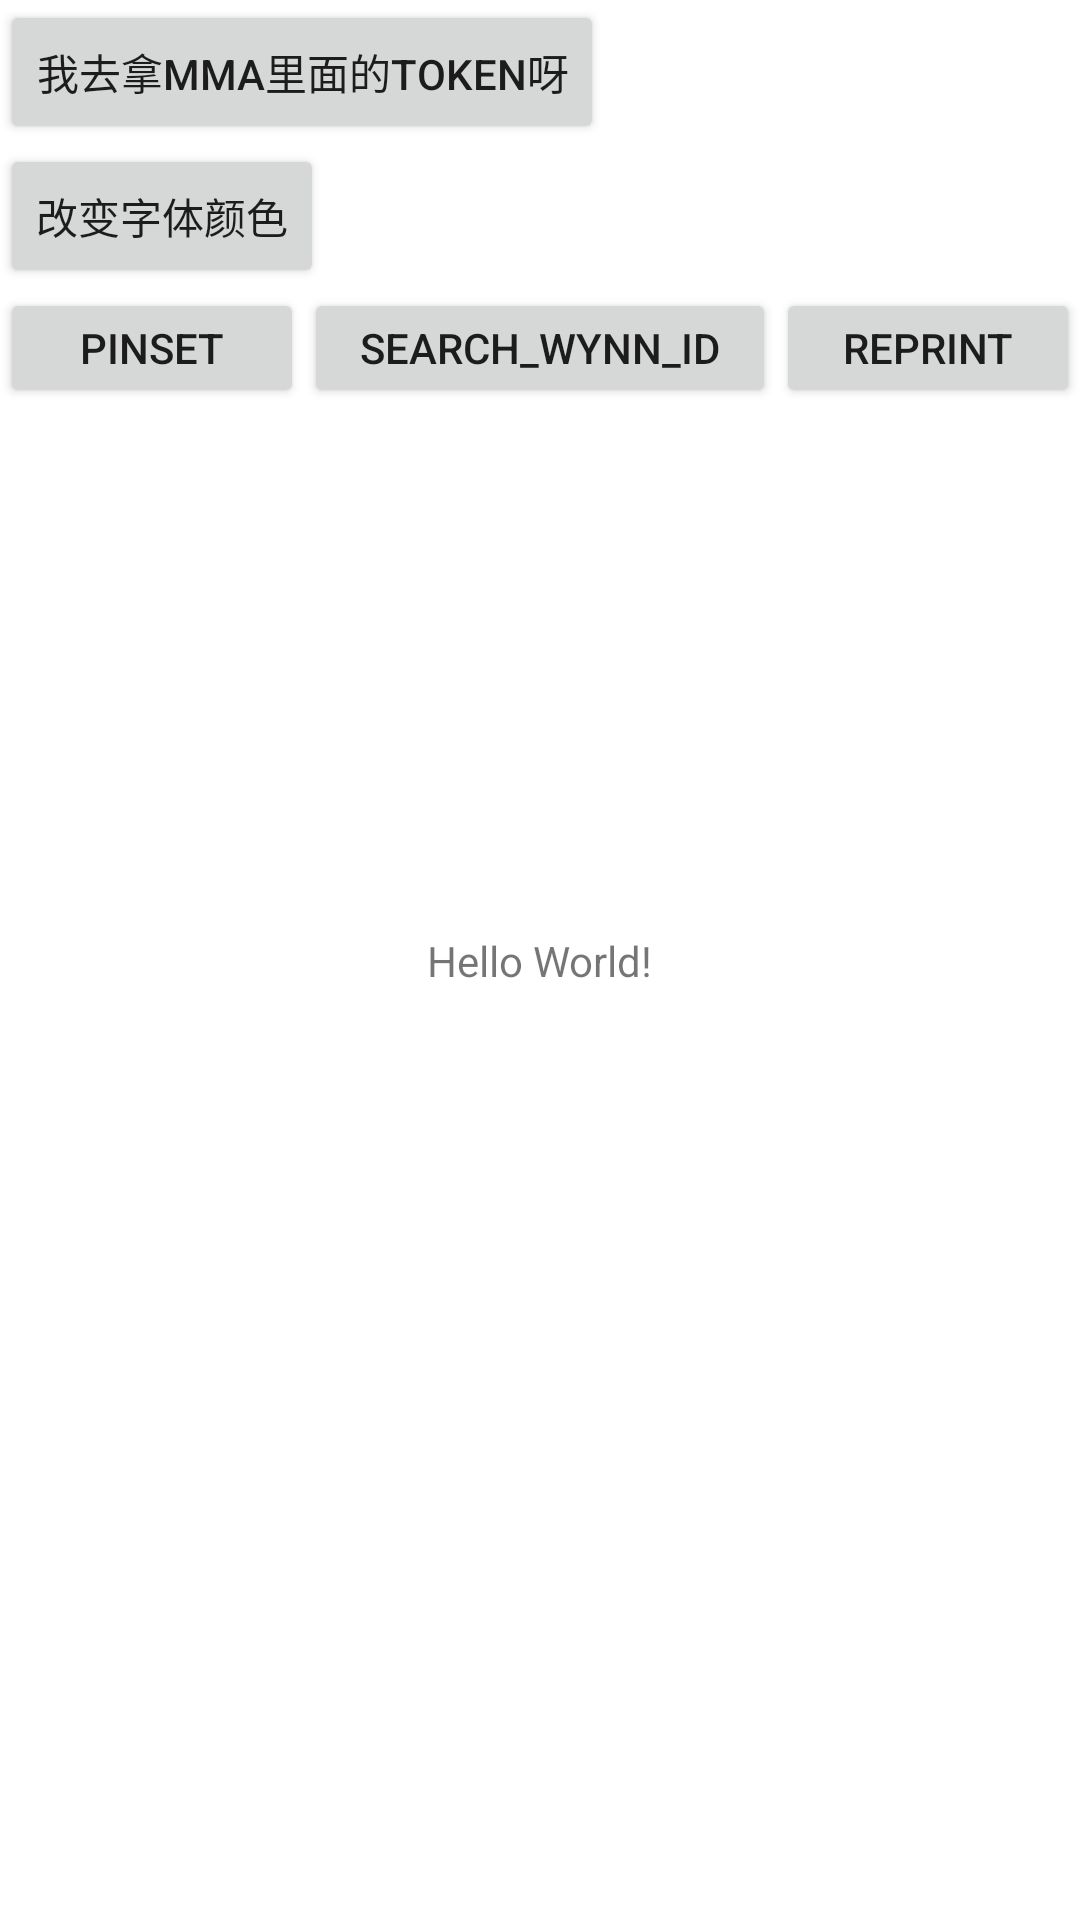

Reconstruct the res/layout file that produces this screen, plus the resources it refers to.
<!-- AndroidManifest.xml: fallback theme Theme.MaterialComponents.DayNight.NoActionBar -->
<!-- res/layout/activity_main.xml -->
<?xml version="1.0" encoding="utf-8"?>
<android.support.constraint.ConstraintLayout xmlns:android="http://schemas.android.com/apk/res/android"
    xmlns:app="http://schemas.android.com/apk/res-auto"
    xmlns:tools="http://schemas.android.com/tools"
    android:layout_width="match_parent"
    android:layout_height="match_parent"
    tools:context=".MainActivity">
    <Button android:layout_width="wrap_content"
        android:layout_height="wrap_content"
        android:id="@+id/button1"
        android:text="我去拿mma里面的token呀"
        app:layout_constraintTop_toTopOf="parent"
        app:layout_constraintLeft_toLeftOf="parent"
        tools:ignore="MissingConstraints"></Button>
    <Button
        app:layout_constraintTop_toBottomOf="@+id/button1"
        app:layout_constraintLeft_toLeftOf="parent"
        android:layout_width="wrap_content"
        android:layout_height="wrap_content"
        android:id="@+id/change_color"
        android:text="改变字体颜色"></Button>

    <TextView
        android:id="@+id/textview"
        android:layout_width="wrap_content"
        android:layout_height="wrap_content"
        android:text="Hello World!"
        app:layout_constraintBottom_toBottomOf="parent"
        app:layout_constraintLeft_toLeftOf="parent"
        app:layout_constraintRight_toRightOf="parent"
        app:layout_constraintTop_toTopOf="parent" />
<LinearLayout
    android:layout_width="match_parent"
    android:layout_height="40dp"
    app:layout_constraintTop_toBottomOf="@+id/change_color"
    >
    <Button
        android:layout_width="wrap_content"
        android:layout_height="wrap_content"
        android:layout_weight="1"
        android:id="@+id/pinset"
        android:text="pinset"
        />
    <Button
        android:layout_width="wrap_content"
        android:layout_height="wrap_content"
        android:layout_weight="1"
        android:id="@+id/seach_wynn_id"
        android:text="search_wynn_id"
        />
    <Button
        android:layout_width="wrap_content"
        android:layout_height="wrap_content"
        android:layout_weight="1"
        android:id="@+id/reprint"
        android:text="reprint"
        />
</LinearLayout>
</android.support.constraint.ConstraintLayout>
<!-- resources referenced by this layout -->
<resources>

</resources>
